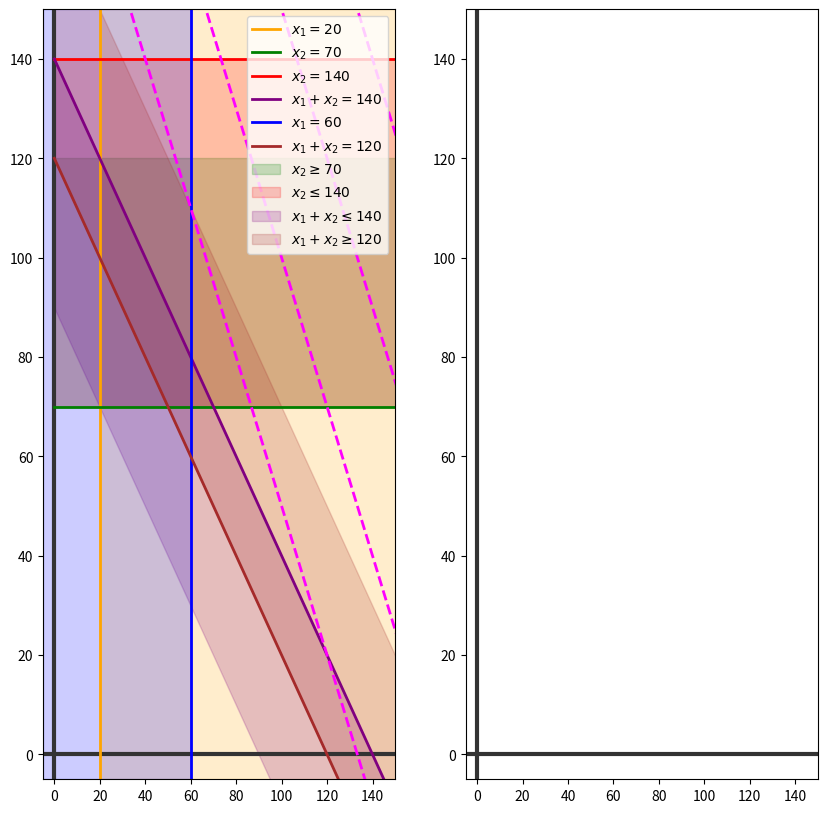

The script that saved this image:
#%% [markdown]
# # Graphical Method. Example 08


# %% [markdown]
# ## Original Model
# $$\max Z = x_1(10,000 - 3,000 - 4,750) + x_2(7,000 - 2200 - 2,500) + x_3(6,500 - 1,900 -2,200) - 200,000$$


# $$\begin{align*}
# \frac{x_1}{x_1 + x_2 + x_3} &\geq 0.10 \\
# \frac{x_2}{x_1 + x_2 + x_3} &\geq 0.35 \\    
# \frac{x_2}{x_1 + x_2 + x_3} &\leq 0.70 \\
# \frac{x_1}{x_1 + x_2 + x_3} &\geq 0.30 \\
# x_1 & \leq 60 \\      
# x_1 + x_2 & \geq 120 \\
# x_1 + x_2 + x_3 & = 200     
# \end{align*}$$

#%% [markdown]
# ## New Model
# $x_3 = 200 - x_1 - x_2$

# Objective function
# $$\max Z = 2,250x_1 + 2,300x_2 + 2,400(200 x_1 - x_2) - 200,000 = -150x_1 -100x_2 +280,000 $$

# $$\begin{align*}
# 9x_1 - x_2 - (200 - x_1 - x_2 ) \geq 0 \\
# -7x_1 + 13x_2 - 7(200 - x_1 - x_2 ) \geq 0 \\    
# -7x_1 + 3x_2 - 7(200 - x_1 - x_2 ) \leq 0 \\    
# -3x_1 - 3x_2 + 7(200 - x_1 - x_2 ) \geq 0 \\    
# x_1 \leq 60 \\
# x_1 + x_2 \geq 120\\    
# \end{align*}$$
# %%
import numpy as np
import matplotlib.pyplot as plt

# %%
x = np.linspace(0, 500, 20)
# %%  [markdown]
# ## Objective Function

zfunction = lambda z, x: (z + 150 * x - 280_000) / -100
zdomain = np.linspace(200, 250, 10),  # minimize
zlabel = r'$\min Z = -150x_1 -100x_2 + 280,000$'


objective = {
    'function': lambda z, x: (z + 150 * x - 280_000) / -100,
    'label': r'$\min Z = -150x_1 -100x_2 + 280,000$',
    'domain': np.linspace(240, 260, 5),  # minimize
}
# %%  [markdown]
# ## Constraints
c1 = {
    'x': [20, 20],
    'y': [-5, 500],
    'label1': r'$x_1 = 20$',
    'label2': r'$x_1 \geq 20$',
    'color': 'orange',
}

c2 = {
    'x': x,
    'y': np.full_like(x, 70), 
    'label1': r'$x_2 = 70$',
    'label2': r'$x_2 \geq 70$',
    'color': 'green',
    'A': np.array([0, 1]),
    'b': 70,
}

c3 = {
    'x': x,
    'y': np.full_like(x, 140), 
    'label1': r'$x_2 = 140$',
    'label2': r'$x_2 \leq 140$',
    'color': 'red',
}

c4 = {
    'x': x,
    'y': 140 - x, 
    'label1': r'$x_1 + x_2 = 140$',
    'label2': r'$x_1 + x_2 \leq 140$',
    'color': 'purple',
}

c5 = {
    'x': [60, 60],
    'y': [-5, 500], 
    'label1': r'$x_1 = 60$',
    'label2': r'$x_1 \leq 60$',
    'color': 'blue',
}

c6 = {
    'x': x,
    'y': 120 - x, 
    'label1': r'$x_1 + x_2 = 120$',
    'label2': r'$x_1 + x_2 \geq 120$',
    'color': 'brown',
}


# %% [markdown]
# ## Plotting

plt.figure(figsize=(10, 10))

# --------- SUBPLOT ------------------
plt.subplot(121)
plt.xlim(-5, 150)
plt.ylim(-5, 150)

plt.axvline(0, lw=3, color="0.2")
plt.axhline(0, lw=3, color="0.2")

for constraint in [c1, c2, c3, c4, c5, c6]:
    plt.plot(constraint['x'], 
            constraint['y'],
            lw=2, 
            color=constraint['color'],
            label=constraint['label1'])


plt.axvspan(c1['x'][0], 
            c1['y'][1], 
            color=c1['color'],
            alpha=0.20,
            )


plt.fill_between(c2['x'],
                c2['y'],
                c2['y'] + 50,
                color=c2['color'],
                alpha=0.20,
                label=c2['label2'], 
                )

plt.fill_between(c3['x'],
                c3['y'],
                c3['y'] - 70,
                color=c3['color'],
                alpha=0.20,
                label=c3['label2'], 
                )

plt.fill_between(c4['x'],
                c4['y'],
                c4['y'] - 50,
                color=c4['color'],
                alpha=0.20,
                label=c4['label2'], 
                )


plt.axvspan(c5['x'][0], 
            c5['y'][0], 
            color=c5['color'],
            alpha=0.20,
            )

plt.fill_between(c6['x'],
                c6['y'],
                c6['y'] + 50,
                color=c6['color'],
                alpha=0.20,
                label=c6['label2'], 
                )



plt.plot(x, 
        objective['function'](0, x),
        lw=2, 
        ls='--', 
        color='magenta',
            )

for z in objective['domain']:
    plt.plot(x, objective['function'](z * 1000, x), 
            lw=2, 
            ls='--', 
            color='magenta',
            )

plt.legend(fontsize=10,loc='upper right')
# --------- SUBPLOT ------------------
plt.subplot(122)
plt.xlim(-5, 150)
plt.ylim(-5, 150)
plt.axvline(0, lw=3, color="0.2")
plt.axhline(0, lw=3, color="0.2")

plt.show()

# %% [markdown]
# ## Solving Linear Equations System
A = np.array([
    [1, 0],
    [0, 1],
    [0, 1],
    [1, 1],
    [1, 0],
    [1, 1],
])

b = np.array([
    20,
    70,
    140,
    140,
    60,
    120,

])
